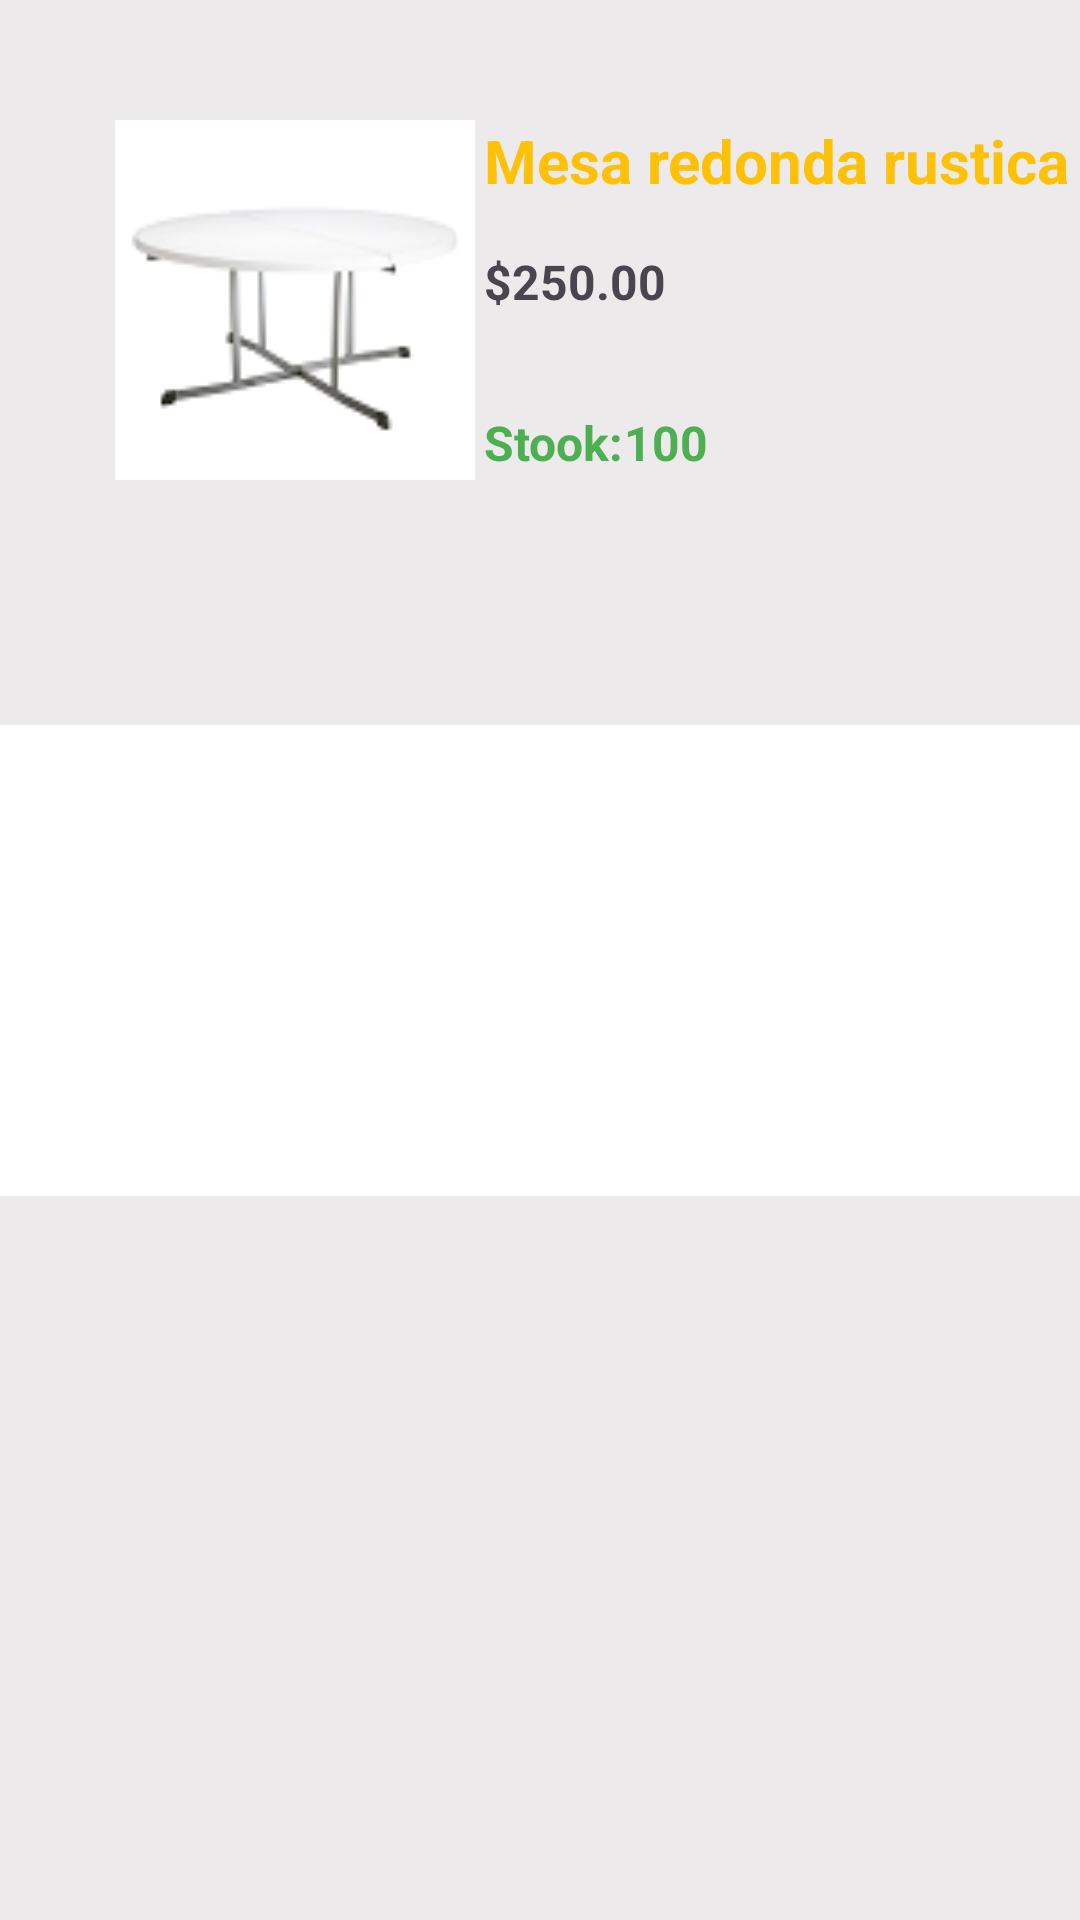

This screen was rendered from an Android layout file. Write that file and the resources it references.
<!-- AndroidManifest.xml: application theme Theme.Rent -->
<!-- res/layout/ventas_item.xml -->
<?xml version="1.0" encoding="utf-8"?>
<androidx.constraintlayout.widget.ConstraintLayout xmlns:android="http://schemas.android.com/apk/res/android"
    xmlns:app="http://schemas.android.com/apk/res-auto"
    xmlns:tools="http://schemas.android.com/tools"
    android:layout_width="match_parent"
    android:layout_height="wrap_content"
    android:background="#ECEAEA">

    <ImageView
        android:id="@+id/imageView7"
        android:layout_width="404dp"
        android:layout_height="157dp"
        android:layout_marginStart="5dp"
        android:layout_marginEnd="5dp"
        app:layout_constraintBottom_toBottomOf="parent"
        app:layout_constraintEnd_toEndOf="parent"
        app:layout_constraintHorizontal_bias="0.428"
        app:layout_constraintStart_toStartOf="parent"
        app:layout_constraintTop_toTopOf="parent"
        app:srcCompat="@drawable/rectangulo2" />

    <ImageView
        android:id="@+id/img"
        android:layout_width="121dp"
        android:layout_height="120dp"
        android:layout_marginTop="40dp"
        android:layout_marginBottom="35dp"
        android:src="@drawable/mesa_plegable"
        app:layout_constraintBottom_toBottomOf="parent"
        app:layout_constraintEnd_toEndOf="parent"
        app:layout_constraintHorizontal_bias="0.157"
        app:layout_constraintStart_toStartOf="parent"
        app:layout_constraintTop_toTopOf="parent"
        app:layout_constraintVertical_bias="0.0" />

    <TextView
        android:id="@+id/txtVenta"
        android:layout_width="wrap_content"
        android:layout_height="wrap_content"
        android:text="Mesa redonda rustica"
        android:textColor="#FFC107"
        android:textSize="20sp"
        android:textStyle="bold"
        app:layout_constraintEnd_toEndOf="parent"
        app:layout_constraintHorizontal_bias="0.459"
        app:layout_constraintStart_toEndOf="@+id/img"
        app:layout_constraintTop_toTopOf="@+id/img" />

    <TextView
        android:id="@+id/txtPrecioP"
        android:layout_width="wrap_content"
        android:layout_height="wrap_content"
        android:layout_marginTop="16dp"
        android:text="250.00"
        android:textSize="16sp"
        android:textStyle="bold"
        app:layout_constraintEnd_toEndOf="@+id/txtVenta"
        app:layout_constraintHorizontal_bias="0.0"
        app:layout_constraintStart_toEndOf="@+id/textView8"
        app:layout_constraintTop_toBottomOf="@+id/txtVenta" />

    <TextView
        android:id="@+id/txtStookP"
        android:layout_width="67dp"
        android:layout_height="20dp"
        android:text="100"
        android:textColor="#4CAF50"
        android:textSize="16sp"
        android:textStyle="bold"
        app:layout_constraintStart_toEndOf="@+id/textView10"
        app:layout_constraintTop_toTopOf="@+id/textView10" />

    <TextView
        android:id="@+id/textView8"
        android:layout_width="wrap_content"
        android:layout_height="wrap_content"
        android:layout_marginTop="16dp"
        android:text="$"
        android:textSize="16sp"
        android:textStyle="bold"
        app:layout_constraintEnd_toEndOf="@+id/txtVenta"
        app:layout_constraintHorizontal_bias="0.0"
        app:layout_constraintStart_toStartOf="@+id/txtVenta"
        app:layout_constraintTop_toBottomOf="@+id/txtVenta" />

    <TextView
        android:id="@+id/textView10"
        android:layout_width="wrap_content"
        android:layout_height="wrap_content"
        android:layout_marginTop="32dp"
        android:text="@string/txtDisponibles"
        android:textColor="#4CAF50"
        android:textSize="16sp"
        android:textStyle="bold"
        app:layout_constraintEnd_toEndOf="@+id/textView8"
        app:layout_constraintHorizontal_bias="0.0"
        app:layout_constraintStart_toStartOf="@+id/txtVenta"
        app:layout_constraintTop_toBottomOf="@+id/textView8" />

</androidx.constraintlayout.widget.ConstraintLayout>
<!-- resources referenced by this layout -->
<resources>
  <!-- drawable mesa_plegable: png bitmap (drawable, 4691 bytes) -->
  <!-- drawable rectangulo2 (drawable) -->
  <?xml version="1.0" encoding="utf-8"?>
  <shape xmlns:android="http://schemas.android.com/apk/res/android" android:shape="rectangle">
      <solid android:color="#FFFFFF"/>
  
      <stroke android:width="1dp"
          android:color="#FFFFFF"/>
  
      <padding android:left="1dp"
          android:top="1dp"
          android:right="1dp"
          android:bottom="1dp"/>
  
      <corners android:radius="35px"/>
  
  
  
  </shape>
  <string name="txtDisponibles">Stook:</string>
  <style name="Theme.Rent" parent="Theme.MaterialComponents.DayNight.DarkActionBar">
          
          <item name="colorPrimary">#DDAC9A01</item>
          <item name="colorPrimaryVariant">@color/purple_700</item>
          <item name="colorOnPrimary">@color/white</item>
          
          <item name="colorSecondary">@color/teal_200</item>
          <item name="colorSecondaryVariant">@color/teal_700</item>
          <item name="colorOnSecondary">@color/black</item>
          
          <item name="android:statusBarColor">?attr/colorPrimaryVariant</item>
          
      </style>
  <!-- not gathered from this repository: default colours our renderer supplied (Android Studio template values) -->
  <color name="purple_700">#FF3700B3</color>
  <color name="teal_200">#FF03DAC5</color>
  <color name="teal_700">#FF018786</color>
  <color name="black">#FF000000</color>
  <color name="white">#FFFFFFFF</color>
</resources>
